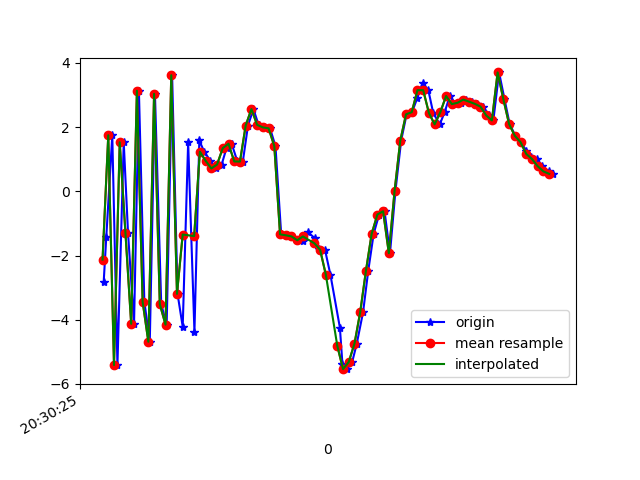

Data behind this chart, as committed beside it:
1618777825664, 1473509504503363, -2.822652, 0.68700343, 7.551265
1618777825673, 1473509523734133, -1.433, 0.829, -8.609
1618777825694, 1473509543100969, 1.746, 1.542, 7.417
1618777825712, 1473509562331739, -5.413, 0.2004, -2.026
1618777825734, 1473509581562509, 1.527, 1.917, -4.189
1618777825749, 1473509600793279, -1.296, 1.364, 8.731
1618777825770, 1473509620024049, -4.128, 1.247, -6.689
1618777825787, 1473509639254819, 3.133, 3.689, -0.3249
1618777825806, 1473509658485589, -3.439, 3.144, 7.604
1618777825825, 1473509677716359, -4.687, 3.935, -6.936
1618777825843, 1473509696947129, 3.038, 5.965, 0.428
1618777825865, 1473509716177899, -3.517, 5.263, 6.643
1618777825884, 1473509735408669, -4.155, 5.637, -7.832
1618777825903, 1473509754639439, 3.617, 6.106, -0.2591
1618777825922, 1473509773870209, -3.195, 2.949, 8.814
1618777825940, 1473509793100979, -4.218, 0.8393, -4.441
1618777825959, 1473509812331749, 1.527, 2.94, 9.561
1618777825981, 1473509831562519, -4.374, 2.585, 0.9475
1618777825998, 1473509850793289, 1.584, 0.7415, -6.701
1618777826015, 1473509870024059, 1.235, -2.661, -2.53
1618777826037, 1473509889254829, 0.9524, -4.063, 2.164
1618777826055, 1473509908485599, 0.7128, -3.092, 2.48
1618777826076, 1473509927716369, 0.8339, -1.946, 1.474
1618777826093, 1473509946947139, 1.346, -0.7378, 0.1943
1618777826111, 1473509966177909, 1.482, -0.5306, -0.9275
1618777826131, 1473509985408679, 0.9311, -0.5913, -2.473
1618777826150, 1473510004639449, 0.9271, -0.6692, -4.27
1618777826168, 1473510023870219, 2.05, -0.7039, -5.666
1618777826187, 1473510043100989, 2.562, -0.5039, -5.96
1618777826205, 1473510062331759, 2.07, 0.2203, -5.97
1618777826224, 1473510081562529, 1.992, 0.3381, -5.772
1618777826245, 1473510100793299, 1.963, 0.1196, -5.91
1618777826264, 1473510120024069, 1.409, -0.4405, -6.433
1618777826284, 1473510139254839, -1.34, -0.6499, -6.416
1618777826303, 1473510158485609, -1.37, -0.556, -5.146
1618777826320, 1473510177716379, -1.406, -1.055, -4.006
1618777826341, 1473510196947149, -1.525, -1.271, -2.784
1618777826361, 1473510216177919, -1.536, -1.386, -1.792
1618777826378, 1473510235408689, -1.276, -1.8, 0.2098
1618777826401, 1473510254639459, -1.457, -1.97, 0.8416
1618777826416, 1473510273870229, -1.783, -1.503, 0.7794
1618777826437, 1473510293100999, -1.822, -1.74, 0.4873
1618777826456, 1473510312331769, -2.6, -1.589, 4.162
1618777826489, 1473510331562539, -4.245, -2.364, 7.589
1618777826498, 1473510350793309, -5.385, -1.806, 9.466
1618777826514, 1473510370024079, -5.541, 2.046, 10.39
1618777826532, 1473510389254849, -5.317, 5.452, 11.42
1618777826548, 1473510408485619, -4.746, 5.505, 13.72
1618777826570, 1473510427716389, -3.764, 2.912, 14.34
1618777826588, 1473510446947159, -2.478, 1.063, 12.49
1618777826607, 1473510466177929, -1.325, 1.157, 9.936
1618777826626, 1473510485408699, -0.7228, 2.227, 7.297
1618777826645, 1473510504639469, -0.6216, 3.566, 5.658
1618777826664, 1473510523870239, -1.929, 4.203, 4.553
1618777826683, 1473510543101009, 0.00749, 4.111, 2.757
1618777826703, 1473510562331779, 1.582, 2.693, 2.062
1618777826722, 1473510581562549, 2.398, 0.7553, 0.7709
1618777826741, 1473510600793319, 2.466, 0.184, -1.002
1618777826760, 1473510620024089, 2.922, 0.04189, -1.833
1618777826778, 1473510639254859, 3.38, 1.9073486E-5, -2.019
1618777826798, 1473510658485629, 3.151, 1.377, -1.234
... 23 more rows
